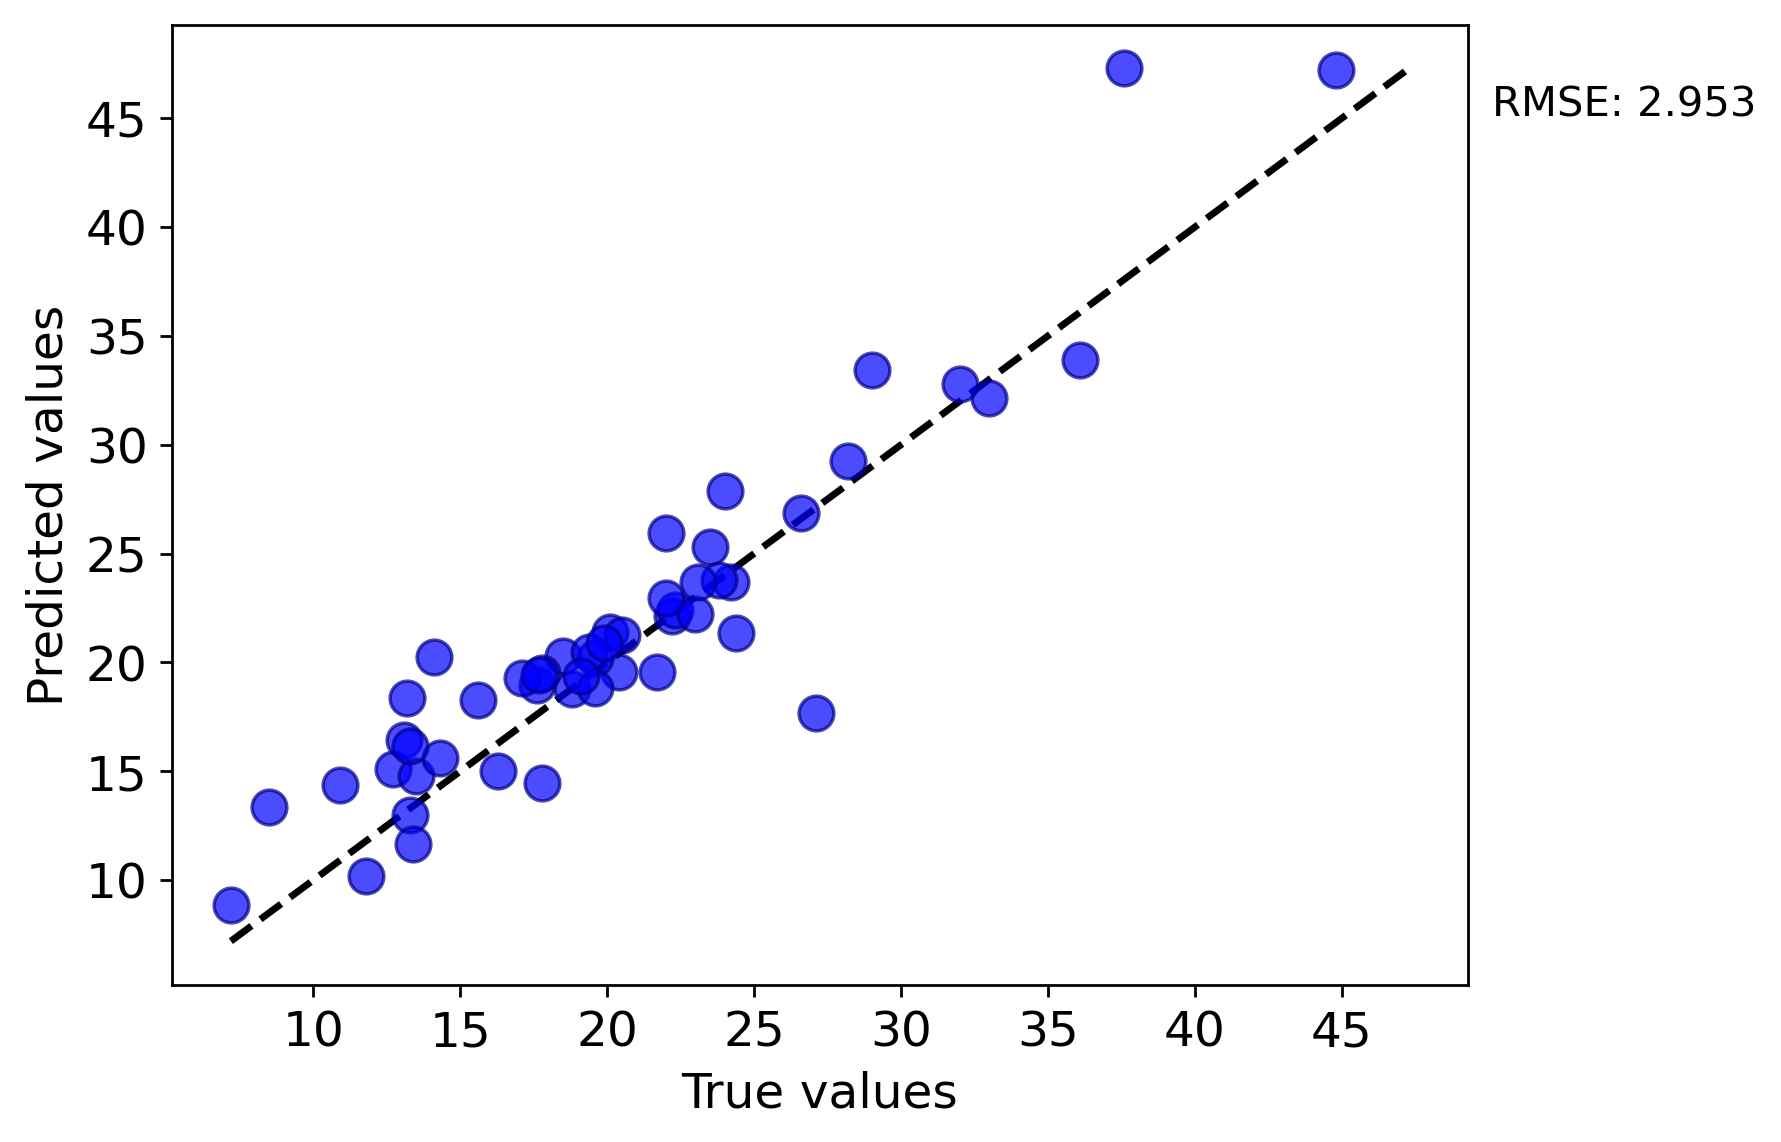

The file beside this chart, header and first rows:
y true, y pred
24.0, 27.86
27.1, 17.67
12.7, 15.12
13.2, 18.37
13.5, 14.8
33.0, 32.15
23.5, 25.28
24.2, 23.71
26.6, 26.84
22.2, 22.15
18.8, 18.76
20.4, 19.58
14.3, 15.6
19.6, 20.2
19.6, 18.81
15.6, 18.27
13.1, 16.46
22.3, 22.43
24.4, 21.38
21.7, 19.57
23.0, 22.24
44.8, 47.22
37.6, 47.28
20.1, 21.41
17.6, 18.95
18.5, 20.31
20.5, 21.28
32.0, 32.78
22.0, 22.97
29.0, 33.43
36.1, 33.9
28.2, 29.27
17.8, 19.53
23.8, 23.77
23.1, 23.71
17.1, 19.27
19.4, 20.49
17.8, 14.46
19.9, 20.89
13.3, 12.98
7.2, 8.873
8.5, 13.38
16.3, 15
10.9, 14.38
14.1, 20.26
13.4, 11.65
11.8, 10.19
17.7, 19.41
13.3, 16.16
19.1, 19.38
22.0, 25.93
